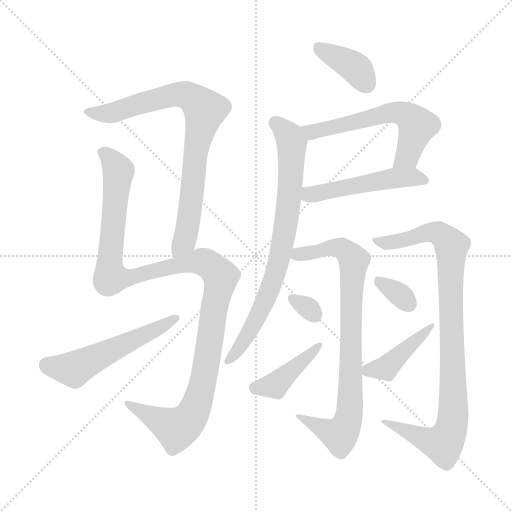
t = 0.00 s
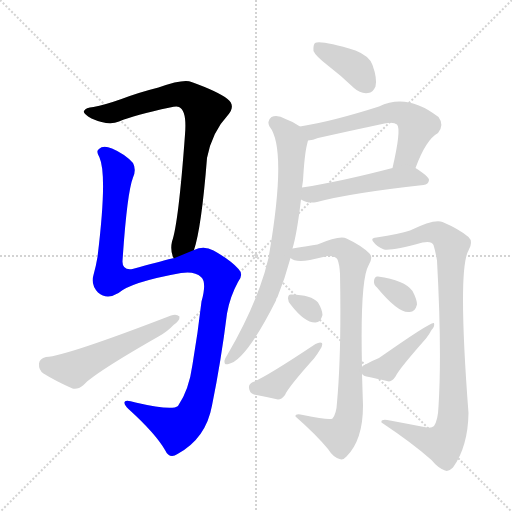
t = 1.95 s
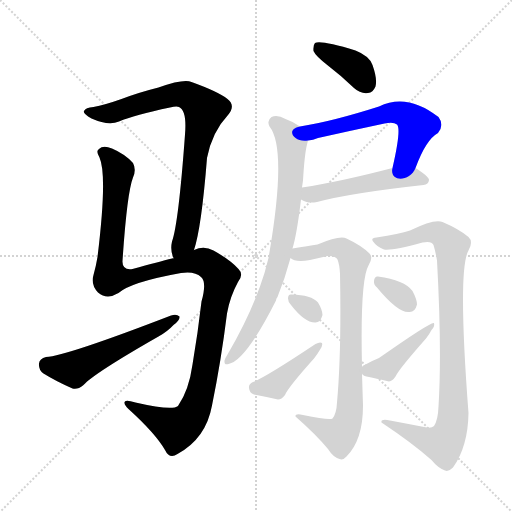
t = 3.91 s
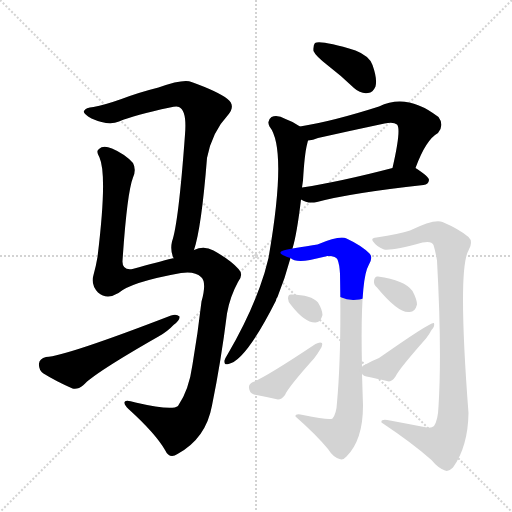
t = 5.86 s
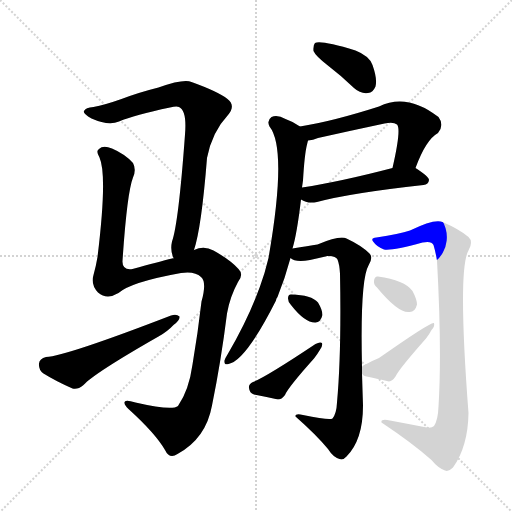
t = 7.81 s
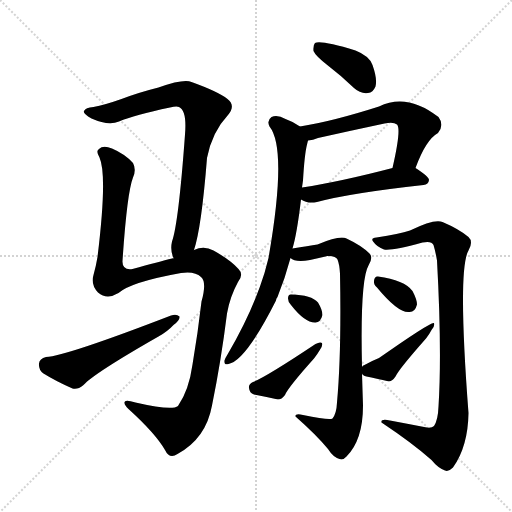
t = 9.76 s

The animated SVG that drew these frames (rendered in a browser with its animation timeline set to each time). Animation: 13 CSS @keyframes rules; one cycle of 9.76 s.

<svg version="1.1" viewBox="0 0 1024 1024" xmlns="http://www.w3.org/2000/svg">
  <g stroke="lightgray" stroke-dasharray="1,1" stroke-width="1" transform="scale(4, 4)">
    <line x1="0" y1="0" x2="256" y2="256"></line>
    <line x1="256" y1="0" x2="0" y2="256"></line>
    <line x1="128" y1="0" x2="128" y2="256"></line>
    <line x1="0" y1="128" x2="256" y2="128"></line>
  </g>
<g transform="scale(1, -1) translate(0, -900)">
   <style type="text/css">
    @keyframes keyframes0 {
      from {
       stroke: blue;
       stroke-dashoffset: 806;
       stroke-width: 128;
       }
       72% {
       animation-timing-function: step-end;
       stroke: blue;
       stroke-dashoffset: 0;
       stroke-width: 128;
       }
       to {
       stroke: black;
       stroke-width: 1024;
       }
       }
       #make-me-a-hanzi-animation-0 {
         animation: keyframes0 0.905924s both;
         animation-delay: 0.000000s;
         animation-timing-function: linear;
       }
    @keyframes keyframes1 {
      from {
       stroke: blue;
       stroke-dashoffset: 1184;
       stroke-width: 128;
       }
       79% {
       animation-timing-function: step-end;
       stroke: blue;
       stroke-dashoffset: 0;
       stroke-width: 128;
       }
       to {
       stroke: black;
       stroke-width: 1024;
       }
       }
       #make-me-a-hanzi-animation-1 {
         animation: keyframes1 1.213542s both;
         animation-delay: 0.905924s;
         animation-timing-function: linear;
       }
    @keyframes keyframes2 {
      from {
       stroke: blue;
       stroke-dashoffset: 540;
       stroke-width: 128;
       }
       64% {
       animation-timing-function: step-end;
       stroke: blue;
       stroke-dashoffset: 0;
       stroke-width: 128;
       }
       to {
       stroke: black;
       stroke-width: 1024;
       }
       }
       #make-me-a-hanzi-animation-2 {
         animation: keyframes2 0.689453s both;
         animation-delay: 2.119466s;
         animation-timing-function: linear;
       }
    @keyframes keyframes3 {
      from {
       stroke: blue;
       stroke-dashoffset: 383;
       stroke-width: 128;
       }
       55% {
       animation-timing-function: step-end;
       stroke: blue;
       stroke-dashoffset: 0;
       stroke-width: 128;
       }
       to {
       stroke: black;
       stroke-width: 1024;
       }
       }
       #make-me-a-hanzi-animation-3 {
         animation: keyframes3 0.561686s both;
         animation-delay: 2.808919s;
         animation-timing-function: linear;
       }
    @keyframes keyframes4 {
      from {
       stroke: blue;
       stroke-dashoffset: 589;
       stroke-width: 128;
       }
       66% {
       animation-timing-function: step-end;
       stroke: blue;
       stroke-dashoffset: 0;
       stroke-width: 128;
       }
       to {
       stroke: black;
       stroke-width: 1024;
       }
       }
       #make-me-a-hanzi-animation-4 {
         animation: keyframes4 0.729329s both;
         animation-delay: 3.370605s;
         animation-timing-function: linear;
       }
    @keyframes keyframes5 {
      from {
       stroke: blue;
       stroke-dashoffset: 500;
       stroke-width: 128;
       }
       62% {
       animation-timing-function: step-end;
       stroke: blue;
       stroke-dashoffset: 0;
       stroke-width: 128;
       }
       to {
       stroke: black;
       stroke-width: 1024;
       }
       }
       #make-me-a-hanzi-animation-5 {
         animation: keyframes5 0.656901s both;
         animation-delay: 4.099935s;
         animation-timing-function: linear;
       }
    @keyframes keyframes6 {
      from {
       stroke: blue;
       stroke-dashoffset: 771;
       stroke-width: 128;
       }
       72% {
       animation-timing-function: step-end;
       stroke: blue;
       stroke-dashoffset: 0;
       stroke-width: 128;
       }
       to {
       stroke: black;
       stroke-width: 1024;
       }
       }
       #make-me-a-hanzi-animation-6 {
         animation: keyframes6 0.877441s both;
         animation-delay: 4.756836s;
         animation-timing-function: linear;
       }
    @keyframes keyframes7 {
      from {
       stroke: blue;
       stroke-dashoffset: 829;
       stroke-width: 128;
       }
       73% {
       animation-timing-function: step-end;
       stroke: blue;
       stroke-dashoffset: 0;
       stroke-width: 128;
       }
       to {
       stroke: black;
       stroke-width: 1024;
       }
       }
       #make-me-a-hanzi-animation-7 {
         animation: keyframes7 0.924642s both;
         animation-delay: 5.634277s;
         animation-timing-function: linear;
       }
    @keyframes keyframes8 {
      from {
       stroke: blue;
       stroke-dashoffset: 307;
       stroke-width: 128;
       }
       50% {
       animation-timing-function: step-end;
       stroke: blue;
       stroke-dashoffset: 0;
       stroke-width: 128;
       }
       to {
       stroke: black;
       stroke-width: 1024;
       }
       }
       #make-me-a-hanzi-animation-8 {
         animation: keyframes8 0.499837s both;
         animation-delay: 6.558919s;
         animation-timing-function: linear;
       }
    @keyframes keyframes9 {
      from {
       stroke: blue;
       stroke-dashoffset: 414;
       stroke-width: 128;
       }
       57% {
       animation-timing-function: step-end;
       stroke: blue;
       stroke-dashoffset: 0;
       stroke-width: 128;
       }
       to {
       stroke: black;
       stroke-width: 1024;
       }
       }
       #make-me-a-hanzi-animation-9 {
         animation: keyframes9 0.586914s both;
         animation-delay: 7.058757s;
         animation-timing-function: linear;
       }
    @keyframes keyframes10 {
      from {
       stroke: blue;
       stroke-dashoffset: 936;
       stroke-width: 128;
       }
       75% {
       animation-timing-function: step-end;
       stroke: blue;
       stroke-dashoffset: 0;
       stroke-width: 128;
       }
       to {
       stroke: black;
       stroke-width: 1024;
       }
       }
       #make-me-a-hanzi-animation-10 {
         animation: keyframes10 1.011719s both;
         animation-delay: 7.645671s;
         animation-timing-function: linear;
       }
    @keyframes keyframes11 {
      from {
       stroke: blue;
       stroke-dashoffset: 329;
       stroke-width: 128;
       }
       52% {
       animation-timing-function: step-end;
       stroke: blue;
       stroke-dashoffset: 0;
       stroke-width: 128;
       }
       to {
       stroke: black;
       stroke-width: 1024;
       }
       }
       #make-me-a-hanzi-animation-11 {
         animation: keyframes11 0.517741s both;
         animation-delay: 8.657389s;
         animation-timing-function: linear;
       }
    @keyframes keyframes12 {
      from {
       stroke: blue;
       stroke-dashoffset: 415;
       stroke-width: 128;
       }
       57% {
       animation-timing-function: step-end;
       stroke: blue;
       stroke-dashoffset: 0;
       stroke-width: 128;
       }
       to {
       stroke: black;
       stroke-width: 1024;
       }
       }
       #make-me-a-hanzi-animation-12 {
         animation: keyframes12 0.587728s both;
         animation-delay: 9.175130s;
         animation-timing-function: linear;
       }
</style>
<path d="M 388.0 400.0 Q 403.0 445.0 414.0 584.0 Q 424.0 636.0 456.0 670.0 Q 472.0 689.0 455.0 702.0 Q 436.0 717.0 383.0 736.0 Q 368.0 743.0 317.0 725.0 Q 277.0 715.0 243.0 702.0 Q 209.0 690.0 187.0 686.0 Q 171.0 685.0 168.0 678.0 Q 165.0 674.0 183.0 663.0 Q 217.0 648.0 238.0 657.0 Q 269.0 670.0 340.0 685.0 Q 353.0 688.0 358.0 686.0 Q 374.0 679.0 370.0 631.0 Q 357.0 453.0 344.0 417.0 Q 340.0 399.0 347.0 384.0 L 347.0 383.0 C 354.0 354.0 380.0 371.0 388.0 400.0 Z" fill="lightgray"></path> 
<path d="M 347.0 383.0 Q 346.0 384.0 344.0 383.0 Q 319.0 377.0 265.0 362.0 Q 244.0 359.0 245.0 378.0 Q 254.0 514.0 266.0 545.0 Q 273.0 561.0 266.0 574.0 Q 250.0 592.0 224.0 603.0 Q 206.0 610.0 198.0 602.0 Q 191.0 598.0 199.0 585.0 Q 215.0 549.0 195.0 386.0 Q 192.0 368.0 187.0 350.0 Q 181.0 331.0 196.0 315.0 Q 214.0 300.0 237.0 314.0 Q 262.0 336.0 362.0 354.0 Q 390.0 358.0 402.0 346.0 Q 414.0 336.0 403.0 297.0 Q 396.0 236.0 385.0 171.0 Q 378.0 120.0 356.0 88.0 Q 344.0 78.0 271.0 95.0 Q 247.0 102.0 249.0 94.0 Q 249.0 90.0 257.0 82.0 Q 311.0 33.0 330.0 0.0 Q 339.0 -19.0 355.0 -8.0 Q 412.0 23.0 424.0 89.0 Q 442.0 177.0 454.0 273.0 Q 460.0 307.0 476.0 336.0 Q 488.0 351.0 477.0 362.0 Q 461.0 380.0 427.0 399.0 Q 408.0 409.0 388.0 400.0 L 347.0 383.0 Z" fill="lightgray"></path> 
<path d="M 92.0 186.0 Q 79.0 183.0 78.0 173.0 Q 77.0 160.0 87.0 153.0 Q 111.0 138.0 145.0 123.0 Q 155.0 120.0 167.0 130.0 Q 189.0 154.0 317.0 227.0 Q 335.0 237.0 347.0 250.0 Q 360.0 259.0 359.0 267.0 Q 353.0 273.0 342.0 269.0 Q 132.0 188.0 92.0 186.0 Z" fill="lightgray"></path> 
<path d="M 657.0 768.0 Q 682.0 749.0 708.0 724.0 Q 721.0 712.0 736.0 714.0 Q 746.0 715.0 751.0 727.0 Q 755.0 742.0 745.0 770.0 Q 739.0 788.0 711.0 799.0 Q 642.0 820.0 630.0 814.0 Q 626.0 810.0 627.0 798.0 Q 631.0 788.0 657.0 768.0 Z" fill="lightgray"></path> 
<path d="M 831.0 564.0 Q 852.0 621.0 876.0 634.0 Q 889.0 650.0 877.0 666.0 Q 814.0 715.0 758.0 687.0 Q 664.0 657.0 600.0 647.0 C 570.0 642.0 587.0 614.0 616.0 619.0 Q 626.0 620.0 636.0 624.0 Q 703.0 639.0 769.0 653.0 Q 787.0 657.0 794.0 651.0 Q 803.0 642.0 785.0 564.0 C 778.0 535.0 820.0 536.0 831.0 564.0 Z" fill="lightgray"></path> 
<path d="M 602.0 501.0 Q 615.0 492.0 634.0 496.0 Q 701.0 514.0 847.0 530.0 Q 857.0 531.0 858.0 540.0 Q 858.0 547.0 831.0 564.0 C 818.0 573.0 814.0 572.0 785.0 564.0 Q 682.0 537.0 604.0 525.0 C 574.0 520.0 575.0 515.0 602.0 501.0 Z" fill="lightgray"></path> 
<path d="M 585.0 403.0 Q 594.0 433.0 602.0 501.0 L 604.0 525.0 Q 605.0 532.0 606.0 539.0 Q 609.0 591.0 614.0 611.0 Q 615.0 615.0 616.0 619.0 C 620.0 635.0 620.0 635.0 600.0 647.0 Q 588.0 656.0 571.0 662.0 Q 555.0 671.0 543.0 666.0 Q 533.0 659.0 539.0 647.0 Q 575.0 602.0 537.0 384.0 Q 533.0 369.0 529.0 354.0 Q 505.0 276.0 455.0 191.0 Q 451.0 185.0 449.0 179.0 Q 448.0 169.0 457.0 172.0 Q 491.0 178.0 552.0 299.0 Q 552.0 303.0 555.0 306.0 Q 570.0 343.0 581.0 384.0 L 585.0 403.0 Z" fill="lightgray"></path> 
<path d="M 724.0 166.0 Q 720.0 340.0 737.0 369.0 Q 747.0 385.0 739.0 393.0 Q 723.0 409.0 693.0 423.0 Q 680.0 430.0 635.0 411.0 Q 617.0 408.0 585.0 403.0 C 555.0 398.0 552.0 393.0 581.0 384.0 Q 590.0 375.0 620.0 380.0 Q 638.0 384.0 655.0 388.0 Q 671.0 389.0 675.0 381.0 Q 679.0 371.0 680.0 353.0 Q 683.0 193.0 674.0 95.0 Q 673.0 73.0 665.0 63.0 Q 659.0 59.0 606.0 70.0 Q 590.0 74.0 591.0 67.0 Q 633.0 30.0 656.0 2.0 Q 666.0 -14.0 679.0 -18.0 Q 686.0 -21.0 693.0 -13.0 Q 726.0 20.0 726.0 89.0 Q 725.0 119.0 724.0 153.0 L 724.0 166.0 Z" fill="lightgray"></path> 
<path d="M 582.0 290.0 Q 610.0 254.0 631.0 255.0 Q 641.0 255.0 645.0 270.0 Q 645.0 280.0 636.0 295.0 Q 623.0 310.0 583.0 311.0 Q 576.0 312.0 576.0 303.0 Q 576.0 296.0 582.0 290.0 Z" fill="lightgray"></path> 
<path d="M 506.0 136.0 Q 497.0 132.0 498.0 124.0 Q 499.0 114.0 508.0 111.0 Q 529.0 107.0 556.0 101.0 Q 563.0 101.0 570.0 110.0 Q 576.0 125.0 628.0 183.0 Q 635.0 192.0 639.0 199.0 Q 646.0 208.0 644.0 214.0 Q 640.0 217.0 631.0 212.0 Q 532.0 146.0 506.0 136.0 Z" fill="lightgray"></path> 
<path d="M 843.0 47.0 Q 812.0 53.0 780.0 59.0 Q 761.0 63.0 763.0 55.0 Q 826.0 13.0 863.0 -20.0 Q 876.0 -36.0 890.0 -41.0 Q 897.0 -44.0 906.0 -35.0 Q 936.0 7.0 937.0 74.0 Q 915.0 362.0 937.0 399.0 Q 947.0 417.0 937.0 426.0 Q 918.0 442.0 885.0 456.0 Q 869.0 463.0 820.0 439.0 Q 799.0 432.0 753.0 425.0 Q 740.0 424.0 747.0 416.0 Q 754.0 406.0 768.0 401.0 Q 783.0 398.0 845.0 415.0 Q 863.0 419.0 867.0 410.0 Q 871.0 397.0 874.0 379.0 Q 884.0 198.0 877.0 87.0 Q 876.0 60.0 868.0 48.0 Q 862.0 42.0 843.0 47.0 Z" fill="lightgray"></path> 
<path d="M 754.0 325.0 Q 796.0 274.0 818.0 276.0 Q 830.0 275.0 834.0 291.0 Q 834.0 301.0 825.0 318.0 Q 809.0 340.0 756.0 347.0 Q 749.0 348.0 748.0 338.0 Q 747.0 331.0 754.0 325.0 Z" fill="lightgray"></path> 
<path d="M 724.0 153.0 Q 725.0 149.0 733.0 147.0 Q 752.0 143.0 778.0 137.0 Q 785.0 138.0 791.0 147.0 Q 798.0 162.0 852.0 223.0 Q 859.0 232.0 863.0 240.0 Q 870.0 247.0 868.0 254.0 Q 862.0 257.0 758.0 184.0 Q 743.0 178.0 729.0 170.0 Q 725.0 169.0 724.0 166.0 C 717.0 160.0 717.0 160.0 724.0 153.0 Z" fill="lightgray"></path> 
      <clipPath id="make-me-a-hanzi-clip-0">
      <path d="M 388.0 400.0 Q 403.0 445.0 414.0 584.0 Q 424.0 636.0 456.0 670.0 Q 472.0 689.0 455.0 702.0 Q 436.0 717.0 383.0 736.0 Q 368.0 743.0 317.0 725.0 Q 277.0 715.0 243.0 702.0 Q 209.0 690.0 187.0 686.0 Q 171.0 685.0 168.0 678.0 Q 165.0 674.0 183.0 663.0 Q 217.0 648.0 238.0 657.0 Q 269.0 670.0 340.0 685.0 Q 353.0 688.0 358.0 686.0 Q 374.0 679.0 370.0 631.0 Q 357.0 453.0 344.0 417.0 Q 340.0 399.0 347.0 384.0 L 347.0 383.0 C 354.0 354.0 380.0 371.0 388.0 400.0 Z" fill="lightgray"></path>
      </clipPath>
      <path clip-path="url(#make-me-a-hanzi-clip-0)" d="M 174.0 677.0 L 220.0 673.0 L 299.0 699.0 L 363.0 712.0 L 383.0 705.0 L 410.0 680.0 L 390.0 593.0 L 374.0 439.0 L 369.0 417.0 L 352.0 391.0 " fill="none" id="make-me-a-hanzi-animation-0" stroke-dasharray="678 1356" stroke-linecap="round"></path>

      <clipPath id="make-me-a-hanzi-clip-1">
      <path d="M 347.0 383.0 Q 346.0 384.0 344.0 383.0 Q 319.0 377.0 265.0 362.0 Q 244.0 359.0 245.0 378.0 Q 254.0 514.0 266.0 545.0 Q 273.0 561.0 266.0 574.0 Q 250.0 592.0 224.0 603.0 Q 206.0 610.0 198.0 602.0 Q 191.0 598.0 199.0 585.0 Q 215.0 549.0 195.0 386.0 Q 192.0 368.0 187.0 350.0 Q 181.0 331.0 196.0 315.0 Q 214.0 300.0 237.0 314.0 Q 262.0 336.0 362.0 354.0 Q 390.0 358.0 402.0 346.0 Q 414.0 336.0 403.0 297.0 Q 396.0 236.0 385.0 171.0 Q 378.0 120.0 356.0 88.0 Q 344.0 78.0 271.0 95.0 Q 247.0 102.0 249.0 94.0 Q 249.0 90.0 257.0 82.0 Q 311.0 33.0 330.0 0.0 Q 339.0 -19.0 355.0 -8.0 Q 412.0 23.0 424.0 89.0 Q 442.0 177.0 454.0 273.0 Q 460.0 307.0 476.0 336.0 Q 488.0 351.0 477.0 362.0 Q 461.0 380.0 427.0 399.0 Q 408.0 409.0 388.0 400.0 L 347.0 383.0 Z" fill="lightgray"></path>
      </clipPath>
      <path clip-path="url(#make-me-a-hanzi-clip-1)" d="M 206.0 594.0 L 237.0 558.0 L 219.0 375.0 L 221.0 345.0 L 262.0 345.0 L 402.0 377.0 L 420.0 370.0 L 442.0 346.0 L 405.0 131.0 L 382.0 66.0 L 351.0 44.0 L 257.0 90.0 " fill="none" id="make-me-a-hanzi-animation-1" stroke-dasharray="1056 2112" stroke-linecap="round"></path>

      <clipPath id="make-me-a-hanzi-clip-2">
      <path d="M 92.0 186.0 Q 79.0 183.0 78.0 173.0 Q 77.0 160.0 87.0 153.0 Q 111.0 138.0 145.0 123.0 Q 155.0 120.0 167.0 130.0 Q 189.0 154.0 317.0 227.0 Q 335.0 237.0 347.0 250.0 Q 360.0 259.0 359.0 267.0 Q 353.0 273.0 342.0 269.0 Q 132.0 188.0 92.0 186.0 Z" fill="lightgray"></path>
      </clipPath>
      <path clip-path="url(#make-me-a-hanzi-clip-2)" d="M 93.0 171.0 L 152.0 163.0 L 353.0 264.0 " fill="none" id="make-me-a-hanzi-animation-2" stroke-dasharray="412 824" stroke-linecap="round"></path>

      <clipPath id="make-me-a-hanzi-clip-3">
      <path d="M 657.0 768.0 Q 682.0 749.0 708.0 724.0 Q 721.0 712.0 736.0 714.0 Q 746.0 715.0 751.0 727.0 Q 755.0 742.0 745.0 770.0 Q 739.0 788.0 711.0 799.0 Q 642.0 820.0 630.0 814.0 Q 626.0 810.0 627.0 798.0 Q 631.0 788.0 657.0 768.0 Z" fill="lightgray"></path>
      </clipPath>
      <path clip-path="url(#make-me-a-hanzi-clip-3)" d="M 634.0 808.0 L 706.0 768.0 L 733.0 732.0 " fill="none" id="make-me-a-hanzi-animation-3" stroke-dasharray="255 510" stroke-linecap="round"></path>

      <clipPath id="make-me-a-hanzi-clip-4">
      <path d="M 831.0 564.0 Q 852.0 621.0 876.0 634.0 Q 889.0 650.0 877.0 666.0 Q 814.0 715.0 758.0 687.0 Q 664.0 657.0 600.0 647.0 C 570.0 642.0 587.0 614.0 616.0 619.0 Q 626.0 620.0 636.0 624.0 Q 703.0 639.0 769.0 653.0 Q 787.0 657.0 794.0 651.0 Q 803.0 642.0 785.0 564.0 C 778.0 535.0 820.0 536.0 831.0 564.0 Z" fill="lightgray"></path>
      </clipPath>
      <path clip-path="url(#make-me-a-hanzi-clip-4)" d="M 607.0 645.0 L 627.0 636.0 L 784.0 675.0 L 806.0 673.0 L 835.0 649.0 L 815.0 588.0 L 793.0 575.0 " fill="none" id="make-me-a-hanzi-animation-4" stroke-dasharray="461 922" stroke-linecap="round"></path>

      <clipPath id="make-me-a-hanzi-clip-5">
      <path d="M 602.0 501.0 Q 615.0 492.0 634.0 496.0 Q 701.0 514.0 847.0 530.0 Q 857.0 531.0 858.0 540.0 Q 858.0 547.0 831.0 564.0 C 818.0 573.0 814.0 572.0 785.0 564.0 Q 682.0 537.0 604.0 525.0 C 574.0 520.0 575.0 515.0 602.0 501.0 Z" fill="lightgray"></path>
      </clipPath>
      <path clip-path="url(#make-me-a-hanzi-clip-5)" d="M 610.0 506.0 L 781.0 543.0 L 823.0 547.0 L 849.0 539.0 " fill="none" id="make-me-a-hanzi-animation-5" stroke-dasharray="372 744" stroke-linecap="round"></path>

      <clipPath id="make-me-a-hanzi-clip-6">
      <path d="M 585.0 403.0 Q 594.0 433.0 602.0 501.0 L 604.0 525.0 Q 605.0 532.0 606.0 539.0 Q 609.0 591.0 614.0 611.0 Q 615.0 615.0 616.0 619.0 C 620.0 635.0 620.0 635.0 600.0 647.0 Q 588.0 656.0 571.0 662.0 Q 555.0 671.0 543.0 666.0 Q 533.0 659.0 539.0 647.0 Q 575.0 602.0 537.0 384.0 Q 533.0 369.0 529.0 354.0 Q 505.0 276.0 455.0 191.0 Q 451.0 185.0 449.0 179.0 Q 448.0 169.0 457.0 172.0 Q 491.0 178.0 552.0 299.0 Q 552.0 303.0 555.0 306.0 Q 570.0 343.0 581.0 384.0 L 585.0 403.0 Z" fill="lightgray"></path>
      </clipPath>
      <path clip-path="url(#make-me-a-hanzi-clip-6)" d="M 550.0 655.0 L 579.0 627.0 L 584.0 612.0 L 578.0 495.0 L 563.0 403.0 L 531.0 295.0 L 483.0 209.0 L 458.0 181.0 " fill="none" id="make-me-a-hanzi-animation-6" stroke-dasharray="643 1286" stroke-linecap="round"></path>

      <clipPath id="make-me-a-hanzi-clip-7">
      <path d="M 724.0 166.0 Q 720.0 340.0 737.0 369.0 Q 747.0 385.0 739.0 393.0 Q 723.0 409.0 693.0 423.0 Q 680.0 430.0 635.0 411.0 Q 617.0 408.0 585.0 403.0 C 555.0 398.0 552.0 393.0 581.0 384.0 Q 590.0 375.0 620.0 380.0 Q 638.0 384.0 655.0 388.0 Q 671.0 389.0 675.0 381.0 Q 679.0 371.0 680.0 353.0 Q 683.0 193.0 674.0 95.0 Q 673.0 73.0 665.0 63.0 Q 659.0 59.0 606.0 70.0 Q 590.0 74.0 591.0 67.0 Q 633.0 30.0 656.0 2.0 Q 666.0 -14.0 679.0 -18.0 Q 686.0 -21.0 693.0 -13.0 Q 726.0 20.0 726.0 89.0 Q 725.0 119.0 724.0 153.0 L 724.0 166.0 Z" fill="lightgray"></path>
      </clipPath>
      <path clip-path="url(#make-me-a-hanzi-clip-7)" d="M 588.0 387.0 L 668.0 405.0 L 690.0 399.0 L 708.0 379.0 L 700.0 80.0 L 693.0 51.0 L 679.0 30.0 L 648.0 41.0 L 617.0 61.0 L 600.0 63.0 " fill="none" id="make-me-a-hanzi-animation-7" stroke-dasharray="701 1402" stroke-linecap="round"></path>

      <clipPath id="make-me-a-hanzi-clip-8">
      <path d="M 582.0 290.0 Q 610.0 254.0 631.0 255.0 Q 641.0 255.0 645.0 270.0 Q 645.0 280.0 636.0 295.0 Q 623.0 310.0 583.0 311.0 Q 576.0 312.0 576.0 303.0 Q 576.0 296.0 582.0 290.0 Z" fill="lightgray"></path>
      </clipPath>
      <path clip-path="url(#make-me-a-hanzi-clip-8)" d="M 587.0 300.0 L 629.0 271.0 " fill="none" id="make-me-a-hanzi-animation-8" stroke-dasharray="179 358" stroke-linecap="round"></path>

      <clipPath id="make-me-a-hanzi-clip-9">
      <path d="M 506.0 136.0 Q 497.0 132.0 498.0 124.0 Q 499.0 114.0 508.0 111.0 Q 529.0 107.0 556.0 101.0 Q 563.0 101.0 570.0 110.0 Q 576.0 125.0 628.0 183.0 Q 635.0 192.0 639.0 199.0 Q 646.0 208.0 644.0 214.0 Q 640.0 217.0 631.0 212.0 Q 532.0 146.0 506.0 136.0 Z" fill="lightgray"></path>
      </clipPath>
      <path clip-path="url(#make-me-a-hanzi-clip-9)" d="M 511.0 124.0 L 550.0 129.0 L 638.0 208.0 " fill="none" id="make-me-a-hanzi-animation-9" stroke-dasharray="286 572" stroke-linecap="round"></path>

      <clipPath id="make-me-a-hanzi-clip-10">
      <path d="M 843.0 47.0 Q 812.0 53.0 780.0 59.0 Q 761.0 63.0 763.0 55.0 Q 826.0 13.0 863.0 -20.0 Q 876.0 -36.0 890.0 -41.0 Q 897.0 -44.0 906.0 -35.0 Q 936.0 7.0 937.0 74.0 Q 915.0 362.0 937.0 399.0 Q 947.0 417.0 937.0 426.0 Q 918.0 442.0 885.0 456.0 Q 869.0 463.0 820.0 439.0 Q 799.0 432.0 753.0 425.0 Q 740.0 424.0 747.0 416.0 Q 754.0 406.0 768.0 401.0 Q 783.0 398.0 845.0 415.0 Q 863.0 419.0 867.0 410.0 Q 871.0 397.0 874.0 379.0 Q 884.0 198.0 877.0 87.0 Q 876.0 60.0 868.0 48.0 Q 862.0 42.0 843.0 47.0 Z" fill="lightgray"></path>
      </clipPath>
      <path clip-path="url(#make-me-a-hanzi-clip-10)" d="M 756.0 416.0 L 810.0 420.0 L 865.0 436.0 L 883.0 430.0 L 903.0 408.0 L 908.0 85.0 L 897.0 28.0 L 883.0 13.0 L 867.0 16.0 L 772.0 52.0 " fill="none" id="make-me-a-hanzi-animation-10" stroke-dasharray="808 1616" stroke-linecap="round"></path>

      <clipPath id="make-me-a-hanzi-clip-11">
      <path d="M 754.0 325.0 Q 796.0 274.0 818.0 276.0 Q 830.0 275.0 834.0 291.0 Q 834.0 301.0 825.0 318.0 Q 809.0 340.0 756.0 347.0 Q 749.0 348.0 748.0 338.0 Q 747.0 331.0 754.0 325.0 Z" fill="lightgray"></path>
      </clipPath>
      <path clip-path="url(#make-me-a-hanzi-clip-11)" d="M 760.0 336.0 L 818.0 292.0 " fill="none" id="make-me-a-hanzi-animation-11" stroke-dasharray="201 402" stroke-linecap="round"></path>

      <clipPath id="make-me-a-hanzi-clip-12">
      <path d="M 724.0 153.0 Q 725.0 149.0 733.0 147.0 Q 752.0 143.0 778.0 137.0 Q 785.0 138.0 791.0 147.0 Q 798.0 162.0 852.0 223.0 Q 859.0 232.0 863.0 240.0 Q 870.0 247.0 868.0 254.0 Q 862.0 257.0 758.0 184.0 Q 743.0 178.0 729.0 170.0 Q 725.0 169.0 724.0 166.0 C 717.0 160.0 717.0 160.0 724.0 153.0 Z" fill="lightgray"></path>
      </clipPath>
      <path clip-path="url(#make-me-a-hanzi-clip-12)" d="M 733.0 160.0 L 772.0 163.0 L 859.0 245.0 " fill="none" id="make-me-a-hanzi-animation-12" stroke-dasharray="287 574" stroke-linecap="round"></path>

</g>
</svg>
